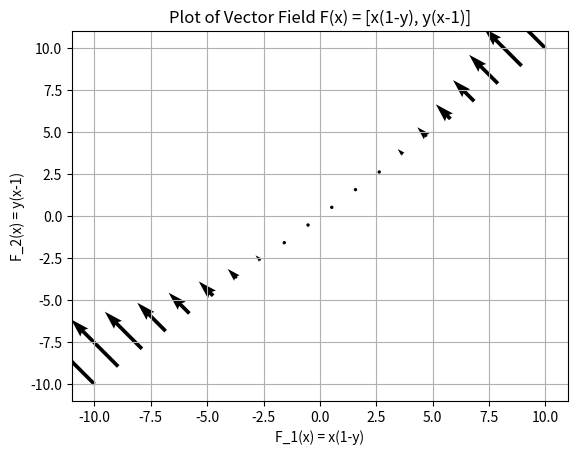

Source code (Python):
"""
Use pytplot quiver to plot a vector field F(x) where F_1(x) = x(1-y) and F_2(x) = y(x-1)
"""
import numpy as np
import matplotlib.pyplot as plt

# Definer x og y verdier
x_values = np.linspace(-10, 10, 20)
y_values = np.linspace(-10, 10, 20)

# Definer F_1(x) = x(1-y) og F_2(x) = y(x-1)
F_1_values = x_values * (1 - y_values)
F_2_values = y_values * (x_values - 1)

# Plot vektorfeltet F(x) = [F_1(x), F_2(x)]
plt.figure()
plt.title('Plot of Vector Field F(x) = [x(1-y), y(x-1)]')
plt.xlabel('F_1(x) = x(1-y)')
plt.ylabel('F_2(x) = y(x-1)')
plt.grid(True)
plt.quiver(x_values, y_values, F_1_values, F_2_values)
plt.show()
